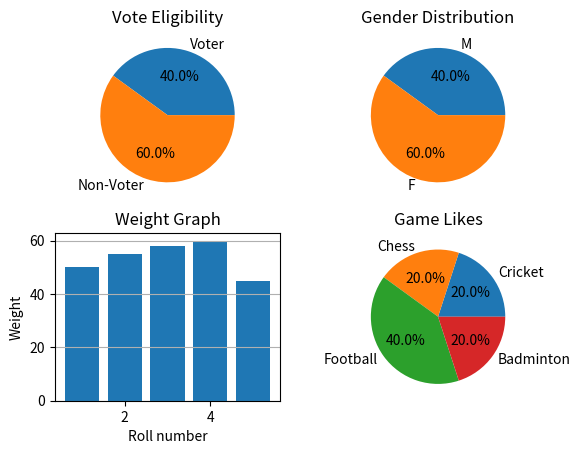

The matplotlib source for this figure:
from matplotlib import pyplot as plt

d={}                                     # creating a dictionary  
d[1]=[20,"M",50,"Football"]              # key(roll)->age,gender,weight,game   
d[2]=[2,"F",55,"Football"]
d[3]=[18,"F",58,"Cricket"]
d[4]=[16,"F",60,"Badminton"]
d[5]=[15,"M",45,"Chess"]

age=["Voter","Non-Voter"]                               # labeling: voters and non-voters 
vl=["1" if d[x][0]>=18 else "0" for x in d.keys()]      # Extracting voter and non voters count
voters=vl.count("1")                                    # separeting voters
nonvoters=vl.count("0")                                 # separeting non-voters

plt.subplot(2,2,1)                                      # Subplot-1/4
plt.title("Vote Eligibility")
plt.pie((voters,nonvoters),labels=age,autopct="%1.1f%%")    # ploting voters-nonvoters pie-chart

gender=["M","F"]                                        # labeling: male and female
vl=["1" if d[x][1]=="M" else "0" for x in d.keys()]     # extracting male and female from dictionary
male=vl.count("1")                                      # Male count
female=vl.count("0")                                    # Female count    

plt.subplot(2,2,2)                                      # Subplot-2/4
plt.title("Gender Distribution")
plt.pie((male,female),labels=gender,autopct="%1.1f%%")  # ploting voters-nonvoters pie-chart

roll=[x for x in d.keys()]                              # Extracting Roll numbers
weight=[d[i][2] for i in d.keys()]                      # Extracting weight of students from ictionary

plt.subplot(2,2,3)                                      # Subplot-3/4
plt.title("Weight Graph")                               
plt.bar(roll,weight)                                    # ploting a bar graph of roll number and weight of those roll
plt.xlabel("Roll number")
plt.ylabel("Weight")
plt.grid(axis="y")


games=list(set([d[x][3] for x in d.keys()]))            # extracting games in set 
nums=[d[x][3] for x in d.keys()]                        # all games
ns=[nums.count(i) for i in games]                       # counting the same games

plt.subplot(2,2,4)                                      # Subplot-1/4
plt.pie(ns,labels=games,autopct="%1.1f%%")              # ploting a pie chart of liked games by students
plt.title("Game Likes")
plt.show()